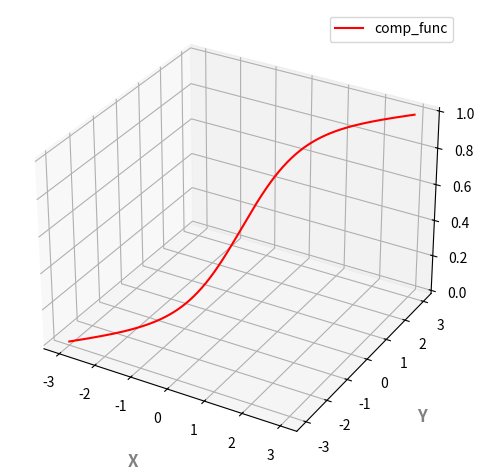

Reproduce this figure in Python.
# https://toyourlight.tistory.com/6
# composite function
# func 1: g(x, y) = x + y
# func 2: f(x) = sigmoid(@) = 1 / (1 + exp(-x))
# composite: g(x) -> f(x)  f(g(x, y)) = 1 / (1 + exp(x+y))

from mpl_toolkits.mplot3d import Axes3D
import numpy as np
import matplotlib.pyplot as plt

fig = plt.figure()
ax = fig.add_subplot(projection='3d')

fontlabel = {"fontsize":"large", "color":"gray", "fontweight":"bold"}
ax.set_xlabel("X", fontdict=fontlabel, labelpad=16)
ax.set_ylabel("Y", fontdict=fontlabel, labelpad=16)


def multiple_func(x, y):
    return x + y

def sigmoid(x):
    return 1 / (1 + np.exp(-x))

def comp_func(list_func, x, y):
    f1 = list_func[0]
    f2 = list_func[1]
    return f2(f1(x, y))

func_list = [multiple_func, sigmoid]


X = np.arange(-3, 3, 0.01)
Y = np.arange(-3, 3, 0.01)
Z = comp_func(func_list, X, Y)
ax.plot(X, Y, Z, 'r', label = 'comp_func')

plt.tight_layout()
plt.legend()
plt.show()

